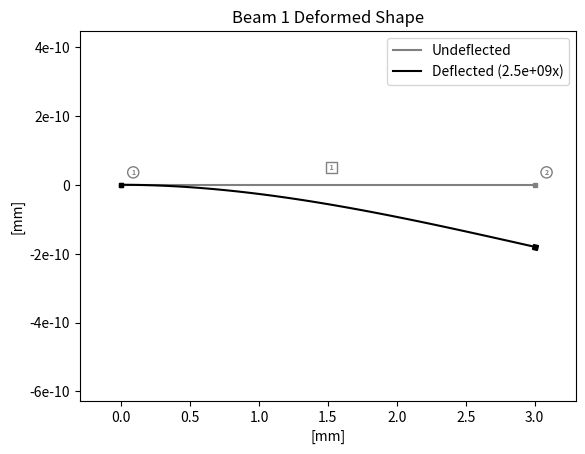
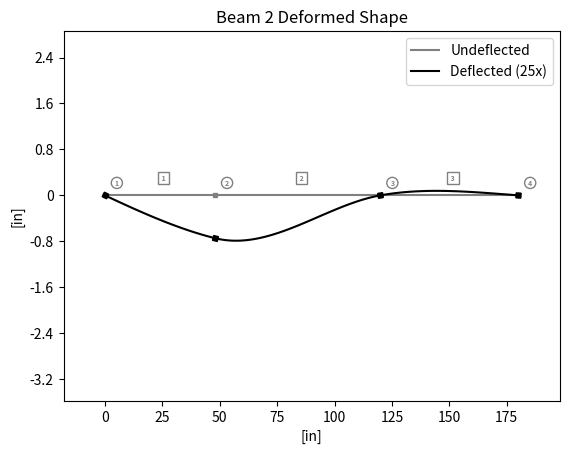
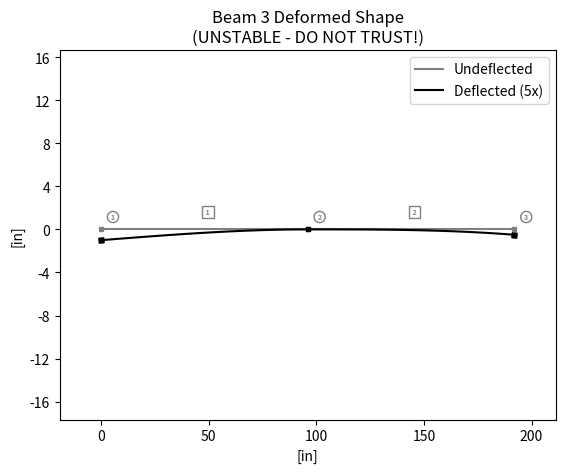

These charts were generated, in order, by the following Python code:
# -*- coding: utf-8 -*-
"""
Created on Thu Apr 16 18:40:15 2026

@author: gbrru
"""
import numpy as np
from matplotlib import pyplot as plt
from matplotlib.ticker import FuncFormatter



def beam_local_stiffness(nodes, elem, elast, inertia):
    """    
    Calculates the individual per-element stiffness matricies
    which will be assembled into the full stiffness matrix.
    Local matricies need not be transformed since local maps to 
    global directly.
    
    Parameters
    ----------
    nodes : numpy (nnode × 2) matrix of node coordinates [X, Y ].
    elem : numpy (nelem × 2) member connectivity [startNode, endNode].
    elast : numpy (nelem × 1) elastic modulus per member.
    inertia : numpy (nelem × 1) second moment of area per member.


    Returns
    -------
    Ks : list of numpy stiffness matricies.

    """
    num_elem = elem.shape[0]
    print("num_elem: " , num_elem)
    elem=elem-1
    Ks=[]
    for m in range(num_elem):
        start_node = elem[m,0]
        end_node = elem[m,1]
        
        X_start = nodes[start_node, 0]
        Y_start = nodes[start_node, 1]
        X_end = nodes[end_node,0]
        Y_end = nodes[end_node,1]
        
        dX = X_end - X_start
        dY = Y_end - Y_start
        
        L = np.sqrt(dX**2 + dY**2)
        
        E = elast[m]
        I = inertia[m]
        
        k_sub = np.array([
            [12,    6*L,     -12,    6*L],
            [6*L,   4*L**2,  -6*L,   2*L**2],
            [-12,   -6*L,    12,     -6*L],
            [6*L,   2*L**2,  -6*L,   4*L**2]
        ])
        
        k = E * (I /(L**3)) * k_sub
        
        Ks.append(k)
        
    return Ks

def beam_fixed_end_forces(nodes, elem, w):
    """

    Parameters
    ----------
    nodes : numpy (nnode × 2) matrix of node coordinates [X, Y ].
    elem : numpy (nelem × 2) member connectivity [startNode, endNode].
    w : numpy (nelem × 2) distributed loading. Positive loads are downwards
        [startLoadIntensity, endLoadIntensity], in [Force/Length]

    Returns
    -------
    Q_F : list of member numpy (4 × 1) element equivalent reactions from 
    applied loads. [[dof_start_applied_reaction], #[Force]
                    [dof_start_moment_reaction],  #[Force*Length]
                    [dof_end_applied_reaction],   #[Force]
                    [dof_end_moment_reaction]]    #[Force*Length]

    """
    num_elem = elem.shape[0]
    elem=elem-1
    Q_F = []
    for m in range(num_elem):
        
        start_node = elem[m,0]
        end_node   = elem[m,1]
        
        X_start = nodes[start_node, 0]
        Y_start = nodes[start_node, 1]
        
        X_end   = nodes[end_node  , 0]
        Y_end   = nodes[end_node  , 1]
        
        dX = X_end - X_start
        dY = Y_end - Y_start
        
        L = np.sqrt(dX**2 + dY**2)
        
        wb = w[m,0]
        we = w[m,1]
        
        # positive slope or flat?
        flat = wb
        tri  = we - wb
        if wb > we:
            # its negative slope
            # get the flat part which is we
            flat = we
            tri  = wb - we
            
        qflat = flat*L*0.5*np.array([[1],
                                    [L/6],
                                    [1],
                                    [-L/6]])
        qtri = tri*L*(1/20)*np.array([[3],
                                      [2*L/3],
                                      [7],
                                      [-L]])
        if wb > we:
            
            # its negative slope

            qtri = tri*L*(1/20)*np.array([[7],
                                          [L],
                                          [3],
                                          [-2*L/3]])
        q = qflat + qtri
        
        Q_F.append(q)
    
    return Q_F


def get_free_and_restr_idxs(restrained_dofs):
    """
    Returns free and restrained dofs as a list given the restrained dof
    flag vector.

    Parameters
    ----------
    restrained_dofs : (ndof × 1) restraint indicator vector 
    (1 = restrained, 0 = free).

    Returns
    -------
    free_dof_idxs : list of free dof indicies.
    restr_dof_idxs : list of restrained dof indicies.

    """
    free_dof_idxs = []
    restr_dof_idxs = []
    for dof_idx in range(len(restrained_dofs)):
        if restrained_dofs[dof_idx][0] == 1:
            restr_dof_idxs.append(dof_idx)
        else:
            free_dof_idxs.append(dof_idx)
    return free_dof_idxs, restr_dof_idxs



def assemble_and_partition(K_members, Q_F, restrained_dofs, elem, app_loads):
    """
    Creates the assembled stiffness matricies and Equivalent fixed reaction
    forces vector from the applied loads by assembling them from lists of the 
    members' stiffness matricies and Equivalent fixed reaction forces vectors

    Parameters
    ----------
    K_members : nelem length list of numpy (4 × 4) stiffness matricies
    Q_F : list of member numpy (4 × 1) element equivalent reactions from 
        applied loads. [[dof_start_applied_reaction], #[Force]
                        [dof_start_moment_reaction],  #[Force*Length]
                        [dof_end_applied_reaction],   #[Force]
                        [dof_end_moment_reaction]]    #[Force*Length]
    restrained_dofs : (ndof × 1) restraint indicator vector (1 = restrained, 0 = free).
    elem : numpy (nelem × 2) member connectivity [startNode, endNode].
    app_loads : (ndof × 1) applied nodal load vector (forces and/or moments at 
        DOFs; set reactions to zero).

    Returns
    -------
    S : Full numpy (ndof × ndof) Stiffness Matrix.
    S_ff : Free-Free (ndof_free × ndof_free) Stiffness Matrix.
    S_rf : Restrained (ndof_restrained × ndof_free) Stiffness Matrix.
    Peq : Equivalent loads (app_loads - Q_fixed).
    Peqfree : numpy (ndof_free × 1) free dof loads from Peq.
    Peqrestr : numpy (ndof_restr × 1) restrained dof loads from Peq.
    Q_fixed : full numpy (ndof × 1) fixed reaction-equivalent vector.
    """
    elem = elem - 1
    ##
    ## Part A: assemble the full structural stiffness matrix
    ##
    
    # this gets the largest node idx from the element list
    # a clever way to extract the number of nodes without
    # actually passing the node list
    num_nodes = int(np.max(elem)) + 1
    
    ndof = 2 * num_nodes
    
    # num_unrestr = count_unrestrained_dof(restrained_dofs)

    # print("Sanity check: ", ndof == len(restrained_dofs))

    # make ndof x ndof matrix for the main stiffness matrix
    
    S = np.zeros((ndof,ndof))
    
    # also assemble the applied forces on the nodes q_fixed
    Q_fixed = np.zeros((ndof,1))
    
    for m in range(len(elem)):
        
        i = elem[m,0] # first node idx of the element (start)
        j = elem[m,1] # end node idx of the element
        
        K = K_members[m] # collect the member's Stiffness matrix
        
        # determine the dof list idxs for each member
        dof_ix = 2*i 
        # corresponds to the 0th idx in K
        dof_iy = 2*i + 1
        # corresponds to the 1st idx in K
        dof_jx = 2*j
        # corresponds to the 2nd idx in K
        dof_jy = 2*j + 1
        # corresponds to the 3rd idx in K
        
        member_dofs = [dof_ix, dof_iy, dof_jx, dof_jy]
        
        # our approach will be to add each member matrix into the main
        # stiffness matrix
        
        # h and k take on the idx of K, and we collect the idxs of
        # S from the member_dofs list
        for h in range(4):
            
            # add in the equivalent fixed reaction from the distributed load
            # to Q_F
            #print(member_dofs[h])
            Q_fixed[member_dofs[h]] += Q_F[m][h][0]
            
            # assemble the stiffness matrix
            for k in range(4):
                Sy = member_dofs[h]
                Sx = member_dofs[k]                
                S[Sy][Sx] += K[h][k]
                
    
    
    # now we have a Full S stiffness matrix
    # print(S)
    
    # next we need to remove unrestrained DOFs to get S_ff
    # first copy S into S_ff and S_rf
    

    free_dof_idxs, restr_dof_idxs = get_free_and_restr_idxs(restrained_dofs)
    #delete restrained rows leaving free
    temp_arr = np.delete(S, restr_dof_idxs, axis=0) 
    #delete restrained cols leaving free
    S_ff = np.delete(temp_arr, restr_dof_idxs, axis=1) 
    
    # delete free rows leaving restr
    temp_arr_2 = np.delete(S, free_dof_idxs, axis=0)  
    # delete restrained cols leaving free
    S_rf = np.delete(temp_arr_2, restr_dof_idxs, axis=1) 
    # we now have S, S_ff, and S_rf
        
    # we now also have Peq the distributed load
    # time to restrict it to Peqfree and Peqrestr
    Peq = app_loads-Q_fixed

    Peqfree  = np.delete(Peq,     restr_dof_idxs, axis=0)
    Peqrestr = np.delete(Q_fixed, free_dof_idxs,  axis=0)
    
    return S, S_ff, S_rf, Peq, Peqfree, Peqrestr, Q_fixed

def get_free_displacements(Sff, Peqf):
    """
    Gets the displacements at free degrees of freedom

    Parameters
    ----------
    S_ff : Free-Free (ndof_free × ndof_free) Stiffness Matrix.

    Peqf : numpy (ndof_free × 1) free dof loads from Peq.

    Returns
    -------
    df : (ndof_free × 1) displacement vector.

    """
    
    df = (np.linalg.inv(Sff))@Peqf

    return df

def get_support_rxns(S_rf,df,Peqr):
    """
    Gets support reactions at restrained dofs
    
    Parameters
    ----------
    S_rf : Restrained (ndof_restrained × ndof_free) Stiffness Matrix.
    df : (ndof_free × 1) displacement vector.
    Peqr : numpy (ndof_restr × 1) restrained dof loads from Peq.

    Returns
    -------
    Pr : numpy (ndof_restr × 1) restrained dof reactions
# 
    """
    Pr = S_rf@df + Peqr
    return Pr

def make_node(axe,x,y,rot,color,size):
    """
    
    Draws a beam node with given parameters on a plot Axe
    Parameters
    ----------
    axe : Plot Axes.
    x : Plot x pos.
    y : Plot x pos.
    rot : node rotation [rad].
    color : node color.
    size : node size.

    Returns
    -------
    None.

    """
    rot = (rot * (180/3.14159))-45
    axe.plot(x,y,
             color = color,
             markersize = size,
             marker = (4,0,rot))

def shape_N1(x,x1,x2):
    """
    Gives the unit deflection along the beam due to the first dof

    Parameters
    ----------
    x : linspace list along beam.
    x1 : first value.
    x2 : end value.

    Returns
    -------
    linspace of unit deflection along beam.
    """
    L = x2-x1
    return (1-(3*((x-x1)/L)**2)+(2*((x-x1)/L)**3))
    
def shape_N2(x,x1,x2):
    L = x2-x1
    return ((x-x1)*(1-((x-x1)/L))**2)

def shape_N3(x,x1,x2):
    L = x2-x1
    return ((3*((x-x1)/L)**2)-(2*((x-x1)/L)**3))

def shape_N4(x,x1,x2):
    L = x2-x1
    return ((((x-x1)**2)/L)*(-1+(x-x1)/L))

def stability(m,r,j,h):
    """
    Returns the n of indeterminancy or -1 if unstable.

    Parameters
    ----------
    m : int, # members.
    r : int, # reactions (restrained dofs).
    j : int, # joints.
    h : int, # hinges.

    Returns
    -------
    int, -1 if unstable, 0 if determinant, >0 if indeterminant.
    """
    return max(-1,3*m+r-3*j-h)

def make_report(nodes, elem, df, restr, scale, Pr, units, title):    
    """
    Creates labeled deformed shape graph, displacement table, 
    and reactions table.

    Parameters
    ----------
    nodes : numpy (nnode × 2) matrix of node coordinates [X, Y ].
    elem : numpy (nelem × 2) member connectivity [startNode, endNode].
    df : numpy (ndof_free × 1) deflections .
    restr :(ndof × 1) restraint indicator vector (1 = restrained, 0 = free).
    scale : visual displacement scale multiplier (graph units remain accurate).
    Pr : numpy (ndof_restr × 1) restrained dof reactions
    units : unit dictionary: {"length":"mm",
                              "force" :"kN",
                              "press" :"GPa"}
        Pressure must be (Force / Length^2)
        Used for labels. 
    title : (str) Beam title.

    Returns
    -------
    None
    """
    # check stability
    #a roller is the same as a pin for beams, but should be given 2 reactions
    r = len(Pr)

    for yrest in restr[0:len(restr):2]:
        if yrest[0] == 1:
            r+=1
            
    m = len(elem)
    j = len(nodes)
    h = 0
    n = stability(m,r,j,h)
    #print("m: ",m," r: ",r," j: ",j," n: ", n)    
    
    
    elem = elem - 1
    num_nodes = int(np.max(elem)) + 1
    ndof = 2 * num_nodes
    df = df * scale
    
    # make a report that shown inputs, outputs, and uses the shape
    # functions to show the deformed shape
    fig, deflect_dia = plt.subplots() # create a figure containing a single Axes.

    # calculate the plot bounds
    max_x = max(nodes[:,...,0])
    min_x = min(nodes[:,...,0])
    xrange = (max_x - min_x)
    x_pad = xrange/10
    label_offset = (xrange+2*x_pad)/100
    #deflect_dia = axs[0]
    
    # First, plot the original shape and problem.
    # plot the nodes

    text_size = 5
    
    for nidx in range(len(nodes)):
        make_node(deflect_dia,nodes[nidx][0],nodes[nidx][1],0,"grey",text_size)
        deflect_dia.text(nodes[nidx][0]+2*label_offset,
                nodes[nidx][1]+2*label_offset, 
                str(nidx+1), 
                color = "grey", 
                size = text_size,
                weight = "bold",
                bbox = dict(boxstyle="circle", fc = "none", ec = "grey")
                )
        # TODO: check if restrained, draw appropriate restraints
        
    unde_beam_diagram = 0 # just declaring
    
    for eidx in range(len(elem)):
        el = elem[eidx]
        el_node_start_x = nodes[el[0]][0]
        el_node_start_y = nodes[el[0]][1]

        el_node_end_x = nodes[el[1]][0]
        el_node_end_y = nodes[el[1]][1]
        
        elem_x_vals = np.linspace(el_node_start_x,el_node_end_x,100)
        elem_y_vals = np.linspace(el_node_start_y,el_node_end_y,100)
        
        # plot the undeformed member
        unde_beam_diagram = deflect_dia.plot(elem_x_vals,elem_y_vals, color = "grey")
        
        label_x = ((el_node_end_x+el_node_start_x)/2)
        label_y = ((el_node_end_y+el_node_start_y)/2)+3*label_offset
        deflect_dia.text(label_x,label_y," "+str(eidx+1)+" ",
                color = "grey",
                size = text_size,
                weight = "bold",
                bbox = dict(boxstyle="square", fc = "none", ec = "grey"))
    
    # graph the deformed shape
    restr_idx = 0
    Pr_idx = 0
    dof_defl = np.zeros(ndof)
    
    disp_data_titles = ["Node", "Vert Disp ["+units["length"]+"]", "Rot [rad]"]

    disp_table_data = [
        disp_data_titles,
    ]
    
    react_data_titles = ["Node","Reaction","Units"]
    
    react_table_data = [
        react_data_titles,
    ]
    
    for nidx in range(len(nodes)):
        rot = 0
        nx = nodes[nidx][0]
        ny = nodes[nidx][1]
        
        dfy = 0
        dfrot = 0

        if restr[nidx*2][0]==0:
            # disp is unrestrained
            dfy = df[restr_idx][0]
            ny += dfy
            
            restr_idx += 1
        else:
            # there will be a force reaction
            react = (Pr[Pr_idx][0])
            react_table_data.append([str(nidx+1),f"{react:.3g}", "["+units["force"]+"]"])
            Pr_idx += 1
            
        if restr[nidx*2+1][0]==0:
            # rot is unrestrained
            dfrot = df[restr_idx][0]
            rot += dfrot
            restr_idx += 1
        else: 
            # there will be a moment reaction
            react = (Pr[Pr_idx][0])
            react_table_data.append([str(nidx+1),f"{react:.3g}", "["+units["force"]+"⋅"+units["length"]+"]"])
            Pr_idx += 1

        
        make_node(deflect_dia,nx,ny,rot,"black",text_size)

        dof_defl[nidx*2] = dfy
        dof_defl[nidx*2+1]=dfrot
        
        disp_table_data.append([str(nidx+1),f"{(dfy/scale):.3g}",f"{(dfrot/scale):.3g}"])
        
    
    de_beam_diagram = 0
    
    for eidx in range(len(elem)):
        el = elem[eidx]
        
        el_node_start_x = nodes[el[0]][0]
        el_node_start_y = nodes[el[0]][1]

        el_node_end_x = nodes[el[1]][0]
        el_node_end_y = nodes[el[1]][1]
        
        elem_x_vals = np.linspace(el_node_start_x,el_node_end_x,100)
        elem_y_vals = np.linspace(el_node_start_y,el_node_end_y,100)
        
        
        x = np.linspace(el_node_start_x,el_node_end_x,100)
        x1 = el_node_start_x
        x2 = el_node_end_x
        
        vb=dof_defl[el[0]*2]
        tb=dof_defl[el[0]*2+1]
        ve=dof_defl[el[1]*2]
        te=dof_defl[el[1]*2+1]
        
        shape = shape_N1(x,x1,x2)*vb+shape_N2(x,x1,x2)*tb+shape_N3(x,x1,x2)*ve+shape_N4(x,x1,x2)*te
        
        de_beam_diagram = deflect_dia.plot(x,shape, color = "black")
        

    deflect_dia.set_xbound(min_x-x_pad, max_x + x_pad)      
    deflect_dia.set_aspect(1, adjustable='datalim')    
    # deflect_dia.set_ybound(-y_range,y_range)

    deflect_dia.yaxis.set_major_formatter(
        FuncFormatter(lambda y, _: f"{y/scale:.3g}")
    )
    
    deflect_dia.set_xlabel("["+units["length"]+"]")
    deflect_dia.set_ylabel("["+units["length"]+"]")
    
    deflect_dia.legend([unde_beam_diagram[0], de_beam_diagram[0]],
              ['Undeflected', 'Deflected ('+str(f"{(scale):.3g}")+'x)'])
    
    deformed_title = title + " Deformed Shape"
    if n==-1:
        deformed_title +="\n(UNSTABLE - DO NOT TRUST!)"
    plt.title(deformed_title)

    plt.show()
    
    # make the tables
    
    
    fig2, defl_chart = plt.subplots() # create a figure containing a single Axes.
    defl_chart.axis('off')  # hide axes
    table = defl_chart.table(cellText=disp_table_data, loc='center')
    table.scale(1, 1.5)
    plt.title(title + " Displacements")
    plt.show()
    
    
    fig3, react_chart = plt.subplots()
    react_chart.axis('off')  # hide axes
    react_table = react_chart.table(cellText=react_table_data, loc='center')
    react_table.scale(1, 1.5)
    plt.title(title + " Reactions")
    plt.show()

    
    
    
def run_analysis(nodes,elem,elast,inertia,restr,
                 app_loads,dist_loads,scale, units, debug, title):
    """
    Runs Direct Stiffness Analysis of a beam. Performs analysis then
    graphs and prints results

    Parameters
    ----------
    nodes : numpy (nnode × 2) matrix of node coordinates [X, Y ].
    
    elem : (nelem × 2) member connectivity [startNode, endNode].
    
    elast : (nelem × 1) elastic modulus per member.
    
    inertia : (nelem × 1) second moment of area per member.
    
    restr : (ndof × 1) restraint indicator vector (1 = restrained, 0 = free).
    
    app_loads : (ndof × 1) applied nodal load vector (forces and/or moments at 
            DOFs; set reactions to zero).
    
    w : (nelem × 2) matrix of distributed load intensities [w_b, w_e]
            where the first column gives the load intensity at the beginning 
            of the element and the second column gives the load intensity at 
            the end of the element.
            
    scale : scalar value that amplifies the deformations so they can be 
            visually seen.
    
    debug: print debug info.
    
    title : (str) Beam title.
    
    
    Returns
    -------
    None.

    """
    # Compute the element stiffness matrices
    K_members = beam_local_stiffness(nodes, elem, elast, inertia)
    # Compute the equivalent nodal load vectors for distributed loads
    Q_F = beam_fixed_end_forces(nodes, elem, dist_loads)
    # Assemble and partition
    S, S_ff, S_rf, Peq, Peqf, Peqr, Q_fixed = assemble_and_partition(K_members, 
                                                            Q_F, 
                                                            restr, 
                                                            elem, 
                                                            app_loads)
    df = get_free_displacements(S_ff, Peqf)
    
    Pr = get_support_rxns(S_rf, df, Peqr)
    
    make_report(nodes, elem, df, restr, scale, Pr, units, title)
    
    if debug:
        
        np.set_printoptions(precision=3)
        def pretty_print(name,array):
            print("\n")
            print(name+": \n")
            print(array)
            print("\n")

        for i in range(len(K_members)):
            k = K_members[i]
            pretty_print("K of elem "+str(i+1),k)
            pretty_print("Q_f"+str(i+1), Q_F[i])
            
        pretty_print("S",      S)
        pretty_print("S_ff",   S_ff)
        pretty_print("S_rf",   S_rf)
        pretty_print("Peq" ,   Peq)
        pretty_print("Peqf",   Peqf)
        pretty_print("Peqr",   Peqr)
        pretty_print("Qfixed", Q_fixed)
        pretty_print("Df",     df)
        pretty_print("Pr",     Pr)
    
    
def beam1():
    """
    Performs analysis of beam 1

    Returns
    -------
    None.

    """
    # [x_pos,y_pos (always 0)]
    nodes = np.array([[0,0],  # n1
                      [3,0]]) # n2
    
    # [node_beginning, node_end]
    elem = np.array([[1,2]]) # elem1
    
    # length must be elem [Young's modulus]
    elast = np.array([[200]]) # elem 1 elast, GPa
    
    inertia = np.array([[1*10**9]]) # elem 1 inertia, mm^4
    
    # per dof restr
    restr = np.array([[1], # node 1 vert restr
                      [1], # node 1 angular restr
                      [0], # node 2 vert restr
                      [0]])# node 2 angular restr
    # per dof loads
    app_loads = np.array([
        [ 0],  # kN
        [ 0],  # kN*mm
        [-4],  # kN
        [ 0]   # kN*mm
        ])
    
    w = np.array([[0,0],
                  [0,0]])
    
   
    print("Running analysis of Beam 1...\n")
    run_analysis(nodes, 
                 elem, 
                 elast, 
                 inertia, 
                 restr, 
                 app_loads, 
                 dist_loads = w, 
                 scale = 2500000000, 
                 units = {"length":"mm",
                          "force" :"kN",
                          "press" :"GPa"}, 
                 debug = True,
                 title = "Beam 1")
    

def beam2():
    """
    Performs analysis of beam 2    

    Returns
    -------
    None.

    """
    nodes = np.array([[0,0],    # n1, in
                      [48,0],   # n2, in
                      [120,0],  # n3, in
                      [180,0]]) # n4, in
    
    # [node_beginning, node_end]
    elem = np.array([[1,2],  # elem1
                     [2,3],  # elem2
                     [3,4]]) # elem3
    
    # length must be elem [Young's modulus]
    elast = np.array([[29000],  # elem 1 elast, ksi
                      [10000],  # elem 2 elast, ksi
                      [29000]]) # elem 3 elast, ksi
    
    inertia = np.array([[80],  # elem 1 inertia, in^4
                        [70],  # elem 2 inertia, in^4
                        [60]]) # elem 3 inertia, in^4
    
    # per dof restr
    restr = np.array([[1], # node 1 vert restr
                      [0], # node 1 angular restr
                      [0], # node 2 vert restr
                      [0], # node 2 angular restr
                      [1], # node 3 vert restr
                      [0], # node 3 angular restr
                      [1], # node 4 vert restr
                      [0]])# node 4 angular restr
    
    # per dof loads
    app_loads = np.array([
        [ 0],  # kip
        [ 0],  # kip*in
        [ 0],  # kip
        [ 0],  # kip*in
        [ 0],  # kip
        [ 0],  # kip*in
        [ 0],  # kip
        [ 72]  # kip*in
    ])
    
    dist_loads = np.array([[0.25,0.75],  # elem 1, kip/in
                           [0.75,0],     # elem 2, kip/in
                           [0,0]])       # elem 3, kip/in
    
    print("Running analysis of Beam 2...\n")
    run_analysis(nodes, 
                 elem, 
                 elast, 
                 inertia, 
                 restr, 
                 app_loads, 
                 dist_loads, 
                 scale = 25,
                 units = {"length":"in",
                          "force" :"kip",
                          "press" :"ksi"}, 
                 debug = True,
                 title = "Beam 2")
    
def beam3():

    """
    Performs analysis of beam 3

    Returns
    -------
    None.

    """
     # [x_pos,y_pos (always 0)]
    nodes = np.array([[0,0],    # n1, in
                      [96,0],   # n2, in
                      [192,0]]) # n3, in
    
    # [node_beginning, node_end]
    elem = np.array([[1,2],  # elem1
                     [2,3]]) # elem2
    
    # length must be elem [Young's modulus]
    elast = np.array([[29000],  # elem 1 elast, ksi
                      [29000]]) # elem 2 elast, ksi
    
    inertia = np.array([[40],  # elem 1 inertia, in^4
                        [80]]) # elem 2 inertia, in^4
    
    # per dof restr
    restr = np.array([[0], # node 1 vert restr
                      [0], # node 1 angular restr
                      [1], # node 2 vert restr
                      [0], # node 2 angular restr
                      [0], # node 3 vert restr
                      [0]])# node 3 angular restr

# per dof loads
    app_loads = np.array([
        [ -6], # kip
        [ 0],  # kip*in
        [ 0],  # kip
        [ 0],  # kip*in
        [ -6], # kip
        [ 0]]) # kip*in
    
    dist_loads = np.array([[0,0],  # elem 1, kip/in
                           [0,0]]) # elem 2, kip/in
    
    
    print("Running analysis of Beam 3...\n")
    run_analysis(nodes, 
                 elem, 
                 elast, 
                 inertia, 
                 restr, 
                 app_loads, 
                 dist_loads = dist_loads, 
                 scale = 5, 
                 units = {"length":"in",
                          "force" :"kip",
                          "press" :"ksi"},
                 debug = True,
                 title = "Beam 3")

def beam_example():
    # [x_pos,y_pos (always 0)]
    nodes = np.array([[0  ,0],   # n1
                      [48 ,0],   # n2
                      [120,0]])  # n3
    
    # [node_beginning, node_end]
    elem = np.array([[1,2],     # elem1 node connectivity
                     [2,3]])    # elem2 node connectivity
    
    # length must be elem [Young's modulus]
    elast = np.array([[29000],  # elem 1 elast, ksi
                      [10000]]) # elem 2 elast, ksi
    
    inertia = np.array([[60],   # elem 1 inertia, in^4
                        [50]])  # elem 2 inertia, in^4
    
    # per dof restr
    restr = np.array([[1],      # node 1, dof 1 vert restr
                      [0],      # node 1, dof 2 angular restr
                      [0],      # node 2, dof 3 vert restr
                      [0],      # node 2, dof 4 ang.
                      [1],      # node 3, dof 5 vert
                      [0]])     # node 3, dof 6 angular restr
    
    # per dof loads
    app_loads = np.array([
                        [ 0],   # 1 # kip
                        [ 0],   # 2 # kip*in
                        [ 0],   # 3 # kip
                        [36],   # 4 # kip*in
                        [ 0],   # 5 # kip
                        [ 0]])  # 6 # kip*in
        
    
    dist_loads = np.array([[0.25,0.25],  # elem1 kip/in, s, e
                           [0   ,0   ]]) # elem2 kip/in, s, e
    
    print("Running analysis of Beam Example...\n")
    run_analysis(nodes, 
                 elem, 
                 elast, 
                 inertia, 
                 restr, 
                 app_loads, 
                 dist_loads, 
                 scale = 25,
                 units = {"length":"in",
                          "force" :"kip",
                          "press" :"ksi"},
                 debug = True,
                 title = "Beam Example")
    

def main():
    """
    is called when the file is called directly

    Returns
    -------
    None.

    """
    beam1()
    beam2()
    beam3()

if __name__ == "__main__":
    raise SystemExit(main())
